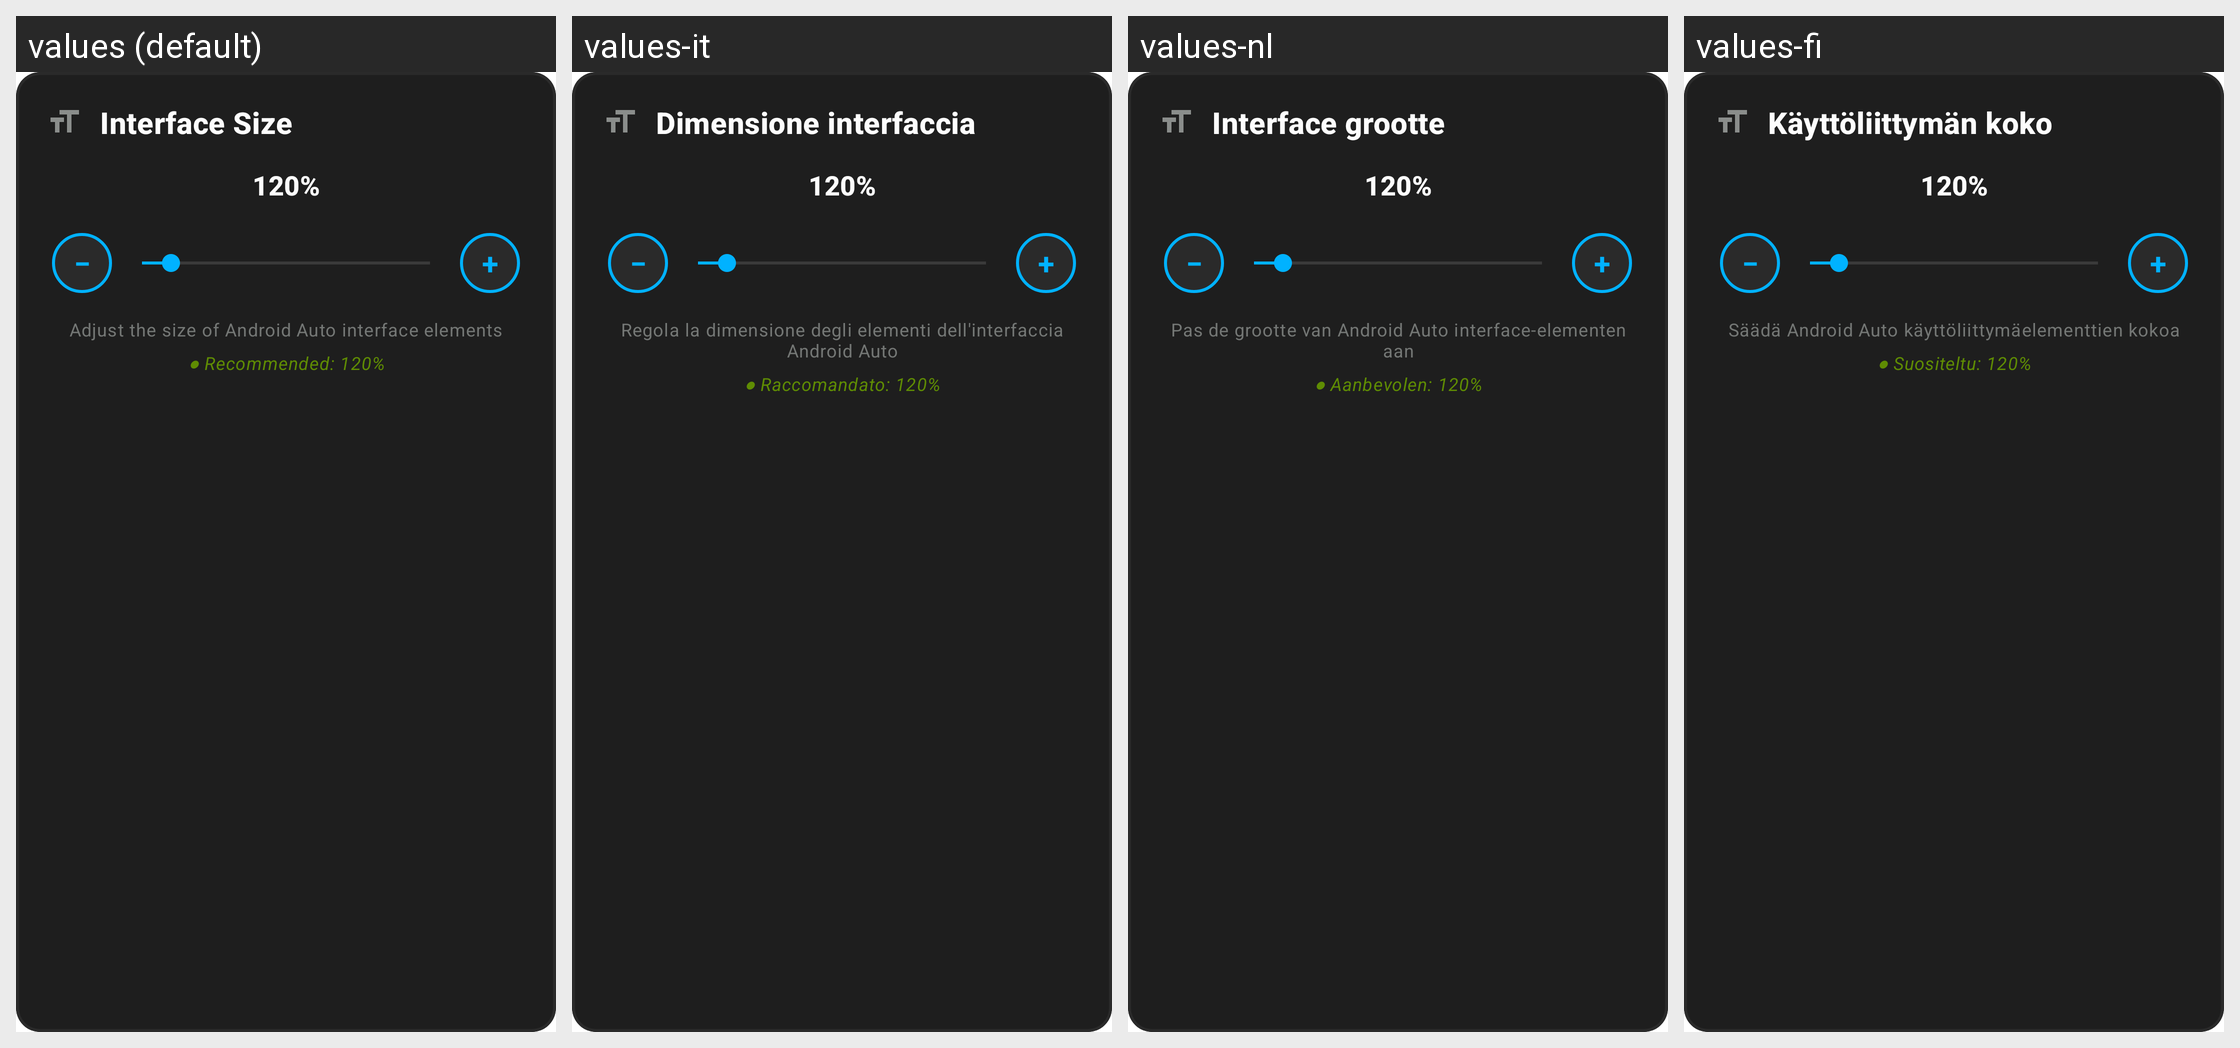

The same Android screen rendered under several of its app's locales, left to right. List the strings drawn on it with the default value and each locale's translation.
Android screen res/layout/zoom_control_layout.xml rendered under 4 locales, left to right: values (default), values-it, values-nl, values-fi. Device: Nexus 5 (rendered at 1080×1920; each locale shown at half size, 540×960, under a caption strip naming it); theme AppTheme.
Other locales in the repository, not shown: values-af, values-am, values-ar, values-as, values-az, values-be, values-bn, values-bs, values-ca, values-cs, values-da, values-de, values-el, values-en-rAU, values-es, values-es-rUS, values-fr, values-ga, values-gu, values-hr, values-hu, values-in, values-is, values-iw, values-ja, values-ka, values-kk, values-kn, values-lo, values-lt, values-lv, values-my, values-no, values-or, values-pa, values-rm, values-ro, values-ru, values-si, values-sk, values-sq, values-sr, values-sv, values-sw, values-th, values-tl, values-uk, values-uz, values-zh-rHK, values-zh-rTW.
Strings drawn on this screen, with the default value and each locale's value (text and hints the layout hard-codes, and strings that could not be matched under every locale, appear in the picture but are not listed):

zoom_control_title
  values: Interface Size
  values-it: Dimensione interfaccia
  values-nl: Interface grootte
  values-fi: Käyttöliittymän koko

zoom_default_value
  values: 120%
  values-it: 120%
  values-nl: 120%
  values-fi: 120%

zoom_control_description
  values: Adjust the size of Android Auto interface elements
  values-it: Regola la dimensione degli elementi dell'interfaccia Android Auto
  values-nl: Pas de grootte van Android Auto interface-elementen aan
  values-fi: Säädä Android Auto käyttöliittymäelementtien kokoa

recommended_size_hint
  values: ● Recommended: 120%
  values-it: ● Raccomandato: 120%
  values-nl: ● Aanbevolen: 120%
  values-fi: ● Suositeltu: 120%
